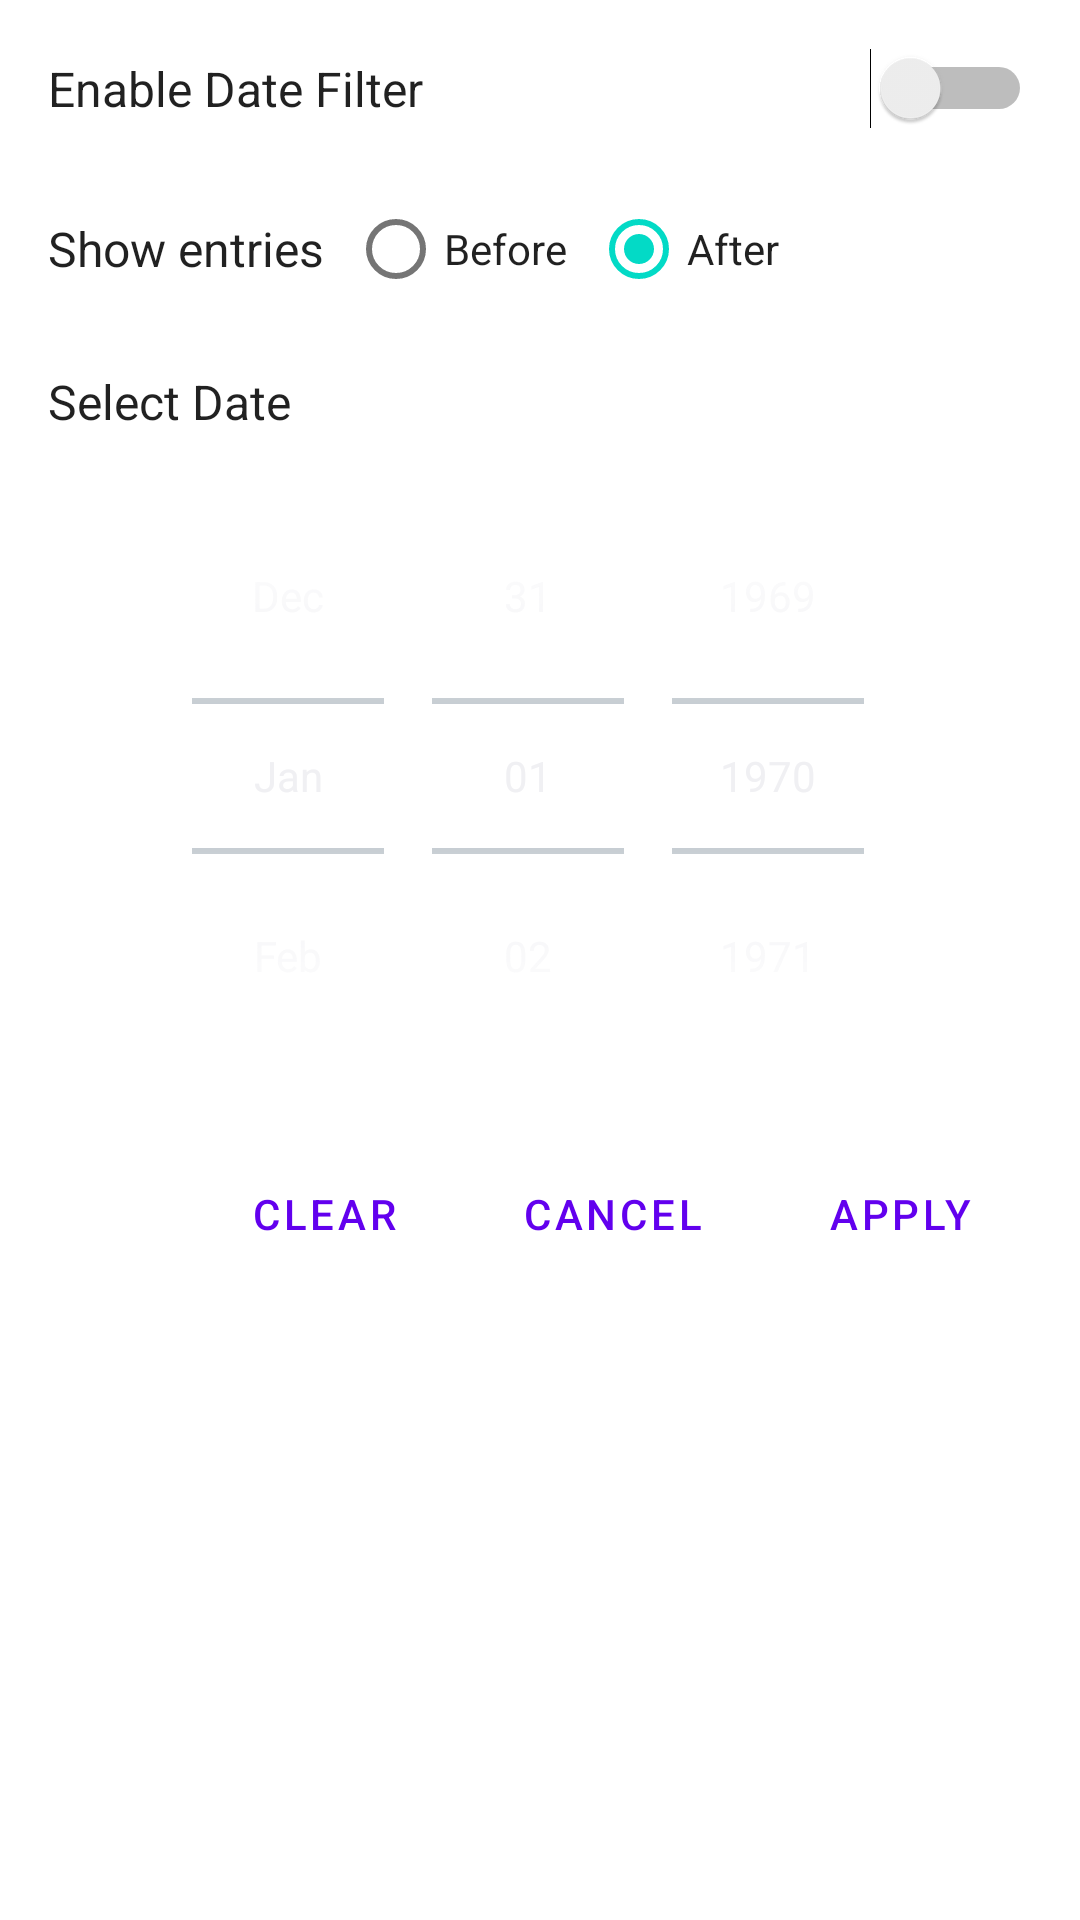

Write the Android layout XML for this screen, with the resource values it uses.
<!-- AndroidManifest.xml: fallback theme Theme.MaterialComponents.DayNight.NoActionBar -->
<!-- res/layout/clipboard_date_filter_dialog.xml -->
<?xml version="1.0" encoding="utf-8"?>
<LinearLayout xmlns:android="http://schemas.android.com/apk/res/android"
    android:orientation="vertical"
    android:layout_width="match_parent"
    android:layout_height="wrap_content"
    android:padding="16dp">

  
  <LinearLayout
      android:orientation="horizontal"
      android:layout_width="match_parent"
      android:layout_height="wrap_content"
      android:layout_marginBottom="16dp"
      android:gravity="center_vertical">
    <TextView
        android:text="Enable Date Filter"
        android:layout_width="0dp"
        android:layout_height="wrap_content"
        android:layout_weight="1"
        android:textSize="16sp"
        android:textColor="?android:attr/textColorPrimary"/>
    <Switch
        android:id="@+id/date_filter_enabled"
        android:layout_width="wrap_content"
        android:layout_height="wrap_content"
        android:checked="false"/>
  </LinearLayout>

  
  <LinearLayout
      android:id="@+id/date_filter_mode_container"
      android:orientation="horizontal"
      android:layout_width="match_parent"
      android:layout_height="wrap_content"
      android:layout_marginBottom="16dp"
      android:gravity="center_vertical">
    <TextView
        android:text="Show entries"
        android:layout_width="wrap_content"
        android:layout_height="wrap_content"
        android:textSize="16sp"
        android:textColor="?android:attr/textColorPrimary"
        android:layout_marginRight="8dp"/>
    <RadioGroup
        android:id="@+id/date_filter_mode"
        android:orientation="horizontal"
        android:layout_width="wrap_content"
        android:layout_height="wrap_content">
      <RadioButton
          android:id="@+id/date_filter_before"
          android:text="Before"
          android:layout_width="wrap_content"
          android:layout_height="wrap_content"
          android:textColor="?android:attr/textColorPrimary"
          android:layout_marginRight="8dp"/>
      <RadioButton
          android:id="@+id/date_filter_after"
          android:text="After"
          android:layout_width="wrap_content"
          android:layout_height="wrap_content"
          android:textColor="?android:attr/textColorPrimary"
          android:checked="true"/>
    </RadioGroup>
  </LinearLayout>

  
  <LinearLayout
      android:id="@+id/date_picker_container"
      android:orientation="vertical"
      android:layout_width="match_parent"
      android:layout_height="wrap_content">
    <TextView
        android:text="Select Date"
        android:layout_width="wrap_content"
        android:layout_height="wrap_content"
        android:textSize="16sp"
        android:textColor="?android:attr/textColorPrimary"
        android:layout_marginBottom="8dp"/>
    <DatePicker
        android:id="@+id/date_picker"
        android:layout_width="match_parent"
        android:layout_height="wrap_content"
        android:calendarViewShown="false"
        android:datePickerMode="spinner"
        android:theme="@android:style/Theme.DeviceDefault.Dialog"/>
  </LinearLayout>

  
  <LinearLayout
      android:orientation="horizontal"
      android:layout_width="match_parent"
      android:layout_height="wrap_content"
      android:layout_marginTop="16dp"
      android:gravity="end">
    <Button
        android:id="@+id/date_filter_clear"
        android:text="Clear"
        android:layout_width="wrap_content"
        android:layout_height="wrap_content"
        android:layout_marginRight="8dp"
        style="?android:attr/buttonBarButtonStyle"/>
    <Button
        android:id="@+id/date_filter_cancel"
        android:text="@android:string/cancel"
        android:layout_width="wrap_content"
        android:layout_height="wrap_content"
        android:layout_marginRight="8dp"
        style="?android:attr/buttonBarButtonStyle"/>
    <Button
        android:id="@+id/date_filter_apply"
        android:text="Apply"
        android:layout_width="wrap_content"
        android:layout_height="wrap_content"
        style="?android:attr/buttonBarButtonStyle"/>
  </LinearLayout>

</LinearLayout>
<!-- resources referenced by this layout -->
<resources>

</resources>
